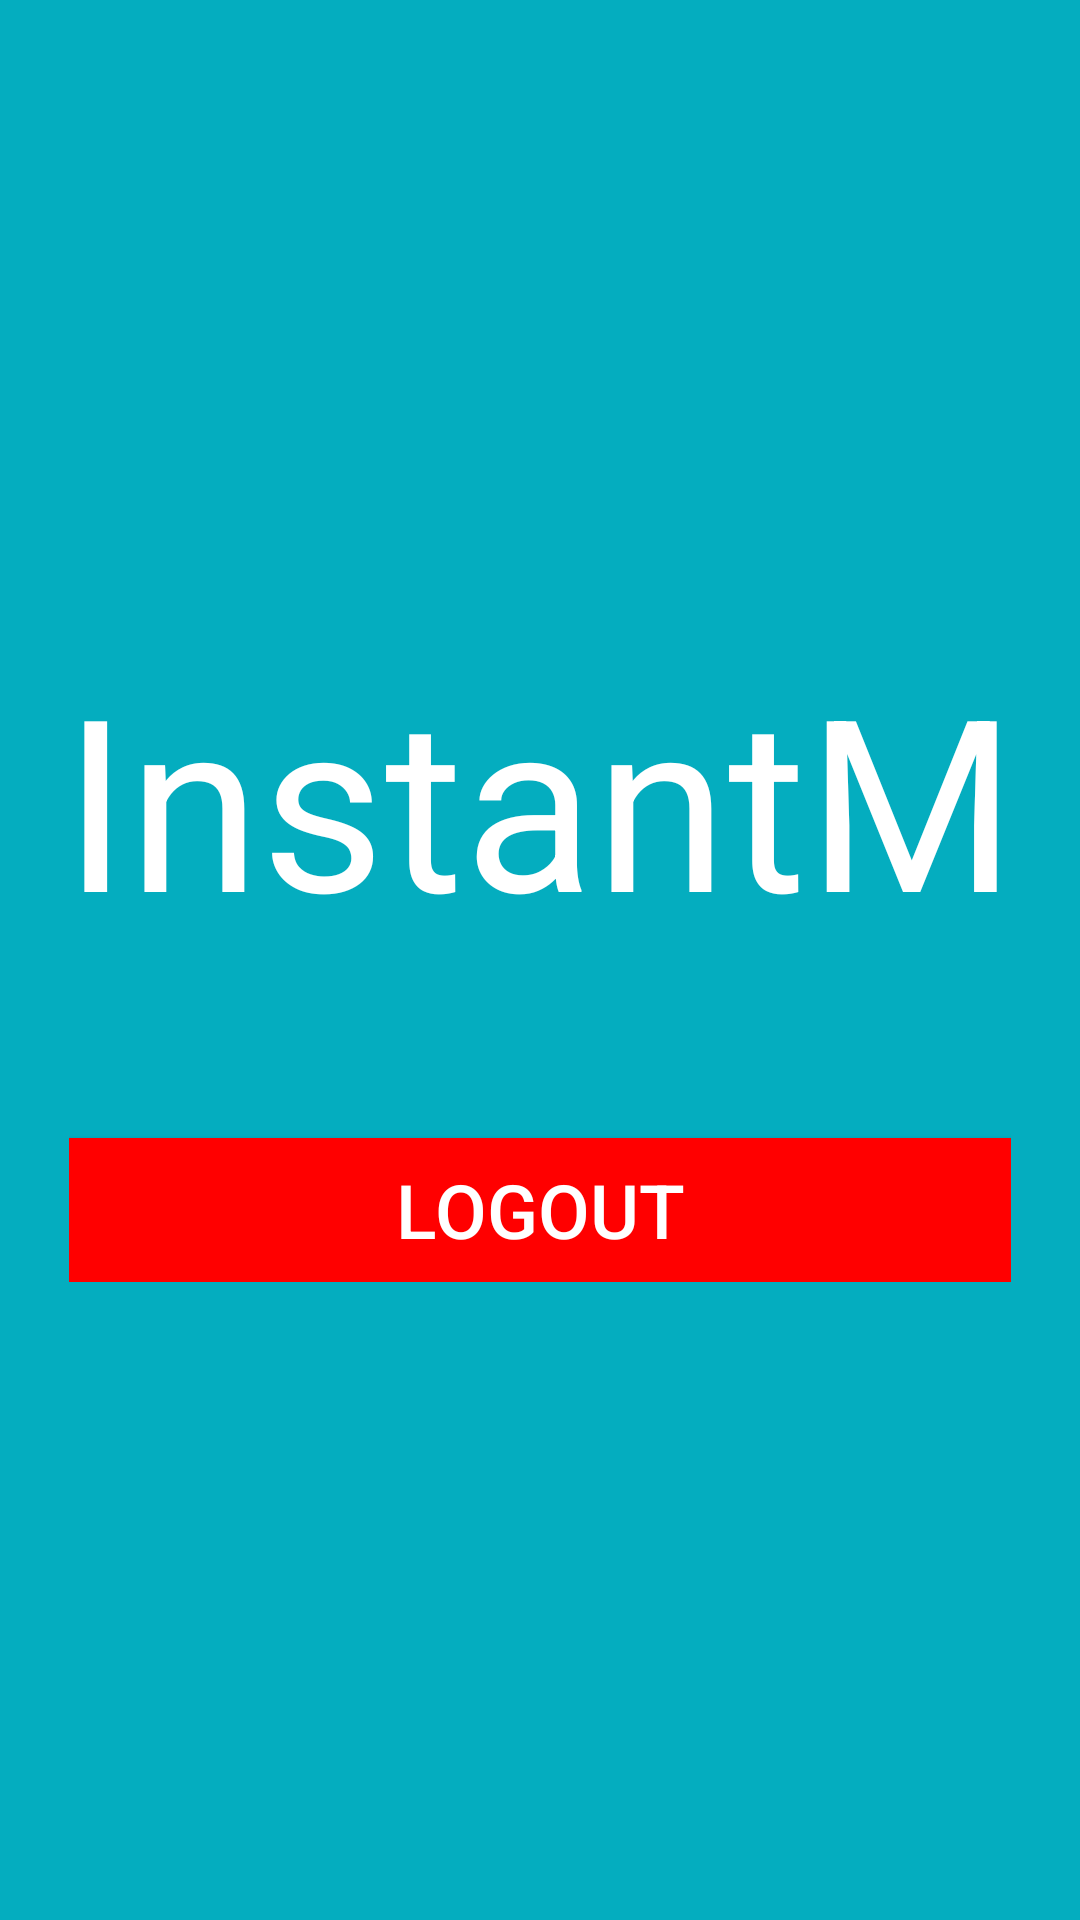

Android layout source for this screen:
<!-- AndroidManifest.xml: application theme AppTheme -->
<!-- res/layout/activity_main.xml -->
<LinearLayout xmlns:android="http://schemas.android.com/apk/res/android"
    android:layout_width="match_parent"
    android:layout_height="match_parent"
    android:background="@color/background"
    android:gravity="center"
    android:orientation="vertical"
    android:padding="10dp">

    <TextView
        android:id="@+id/textView"
        android:layout_width="wrap_content"
        android:layout_height="wrap_content"
        android:layout_gravity="center_horizontal"
        android:textSize="80dp"
        android:textColor="@color/white"
        android:text="@string/app_name" />

    <LinearLayout
        android:layout_width="354dp"
        android:layout_height="wrap_content"
        android:layout_gravity="center_horizontal"
        android:orientation="vertical"
        android:paddingLeft="20dp"
        android:paddingRight="20dp">

        <Button
            android:id="@+id/button_logout"
            android:layout_width="fill_parent"
            android:layout_height="wrap_content"
            android:layout_marginTop="60dip"
            android:background="@color/button_register"
            android:text="@string/button_logout"
            android:textColor="@color/white"
            android:textSize="25dp" />

    </LinearLayout>
</LinearLayout>
<!-- resources referenced by this layout -->
<resources>
  <color name="background">#04ADBF</color>
  <color name="button_register">#FF0000</color>
  <color name="white">#ffffff</color>
  <string name="app_name">InstantM</string>
  <string name="button_logout">Logout</string>
  <style name="AppTheme" parent="AppBaseTheme">
          
      </style>
  <style name="AppBaseTheme" parent="Theme.AppCompat.NoActionBar">
          
          <item name="colorPrimary">@color/colorPrimary</item>
          <item name="colorPrimaryDark">@color/colorPrimaryDark</item>
          <item name="colorAccent">@color/colorAccent</item>
      </style>
  <color name="colorPrimary">#04ADBF</color>
  <color name="colorPrimaryDark">#303F9F</color>
  <color name="colorAccent">#FF4081</color>
</resources>
